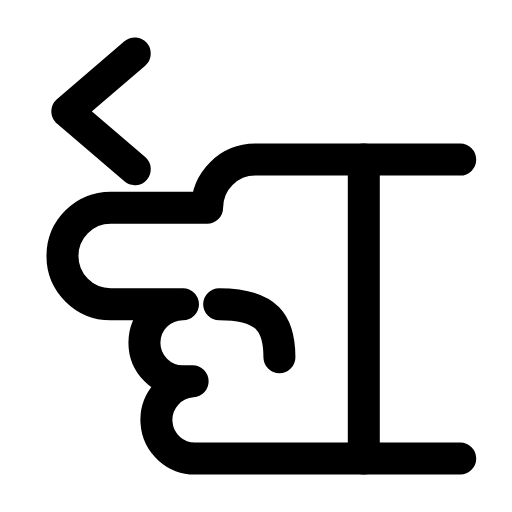
t = 0.00 s
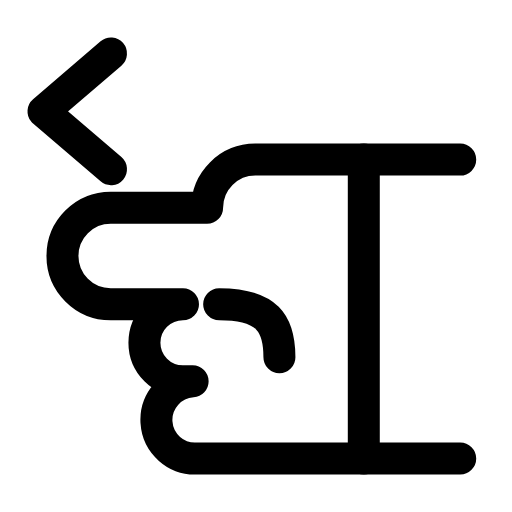
t = 0.23 s
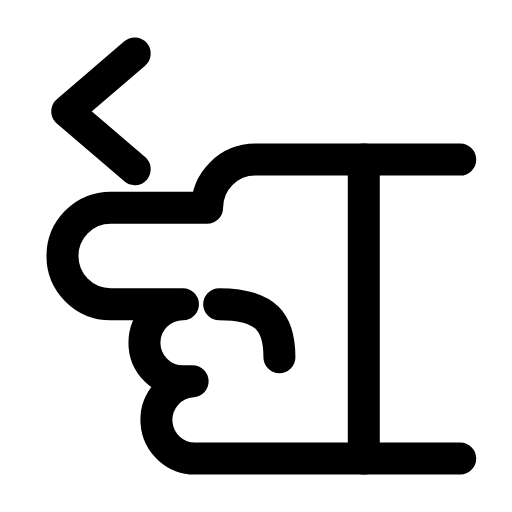
t = 0.47 s
t = 0.68 s: frame unchanged from t = 0.00 s, image omitted
t = 0.92 s: frame unchanged from t = 0.00 s, image omitted
t = 1.17 s: frame unchanged from t = 0.00 s, image omitted

The animated SVG that drew these frames (rendered in a browser with its animation timeline set to each time). Animation: 1 SMIL element (animateTransform=1); one cycle of 1.40 s, repeats indefinitely.

<svg xmlns="http://www.w3.org/2000/svg" width="24" height="24" viewBox="0 0 24 24" fill="none"><g transform="translate(-1.592 -0.43) scale(1.13)"><g><animateTransform attributeName="transform" type="translate" values="0 0;0 0;-1.2 0;0 0;0 0;0 0;0 0;-1.2 0;0 0;0 0;0 0" keyTimes="0;0.135;0.2475;0.36;0.45;0.6;0.66;0.735;0.81;0.9;1" dur="1.4s" repeatCount="indefinite" calcMode="spline" keySplines="0.16 1 0.3 1;0.16 1 0.3 1;0.16 1 0.3 1;0.16 1 0.3 1;0.16 1 0.3 1;0.16 1 0.3 1;0.16 1 0.3 1;0.16 1 0.3 1;0.16 1 0.3 1;0.16 1 0.3 1"/><path stroke="currentColor" stroke-width="1.327" stroke-linecap="round" stroke-linejoin="round" fill="none" d="M7 2.6L4.2 5L7 7.4"></path></g><path stroke="currentColor" stroke-width="1.327" stroke-linecap="round" stroke-linejoin="round" fill="none" d="M14 9L18 9A2 2 0 0 1 18 13L15 13A1.6 1.6 0 0 1 15 16.2L14.6 16.2A1.6 1.6 0 0 1 14.4 19.4L3.5 19.4M3.5 7L12 7A2 2 0 0 1 14 9" transform="translate(24 0) scale(-1 1)"></path><path stroke="currentColor" stroke-width="1.327" stroke-linecap="round" stroke-linejoin="round" fill="none" d="M13.5 13C11.5 13 11 13.8 11 15.2" transform="translate(24 0) scale(-1 1)"></path><path stroke="currentColor" stroke-width="1.327" stroke-linecap="round" stroke-linejoin="round" fill="none" d="M7.5 7L7.5 19.4" transform="translate(24 0) scale(-1 1)"></path></g></svg>
